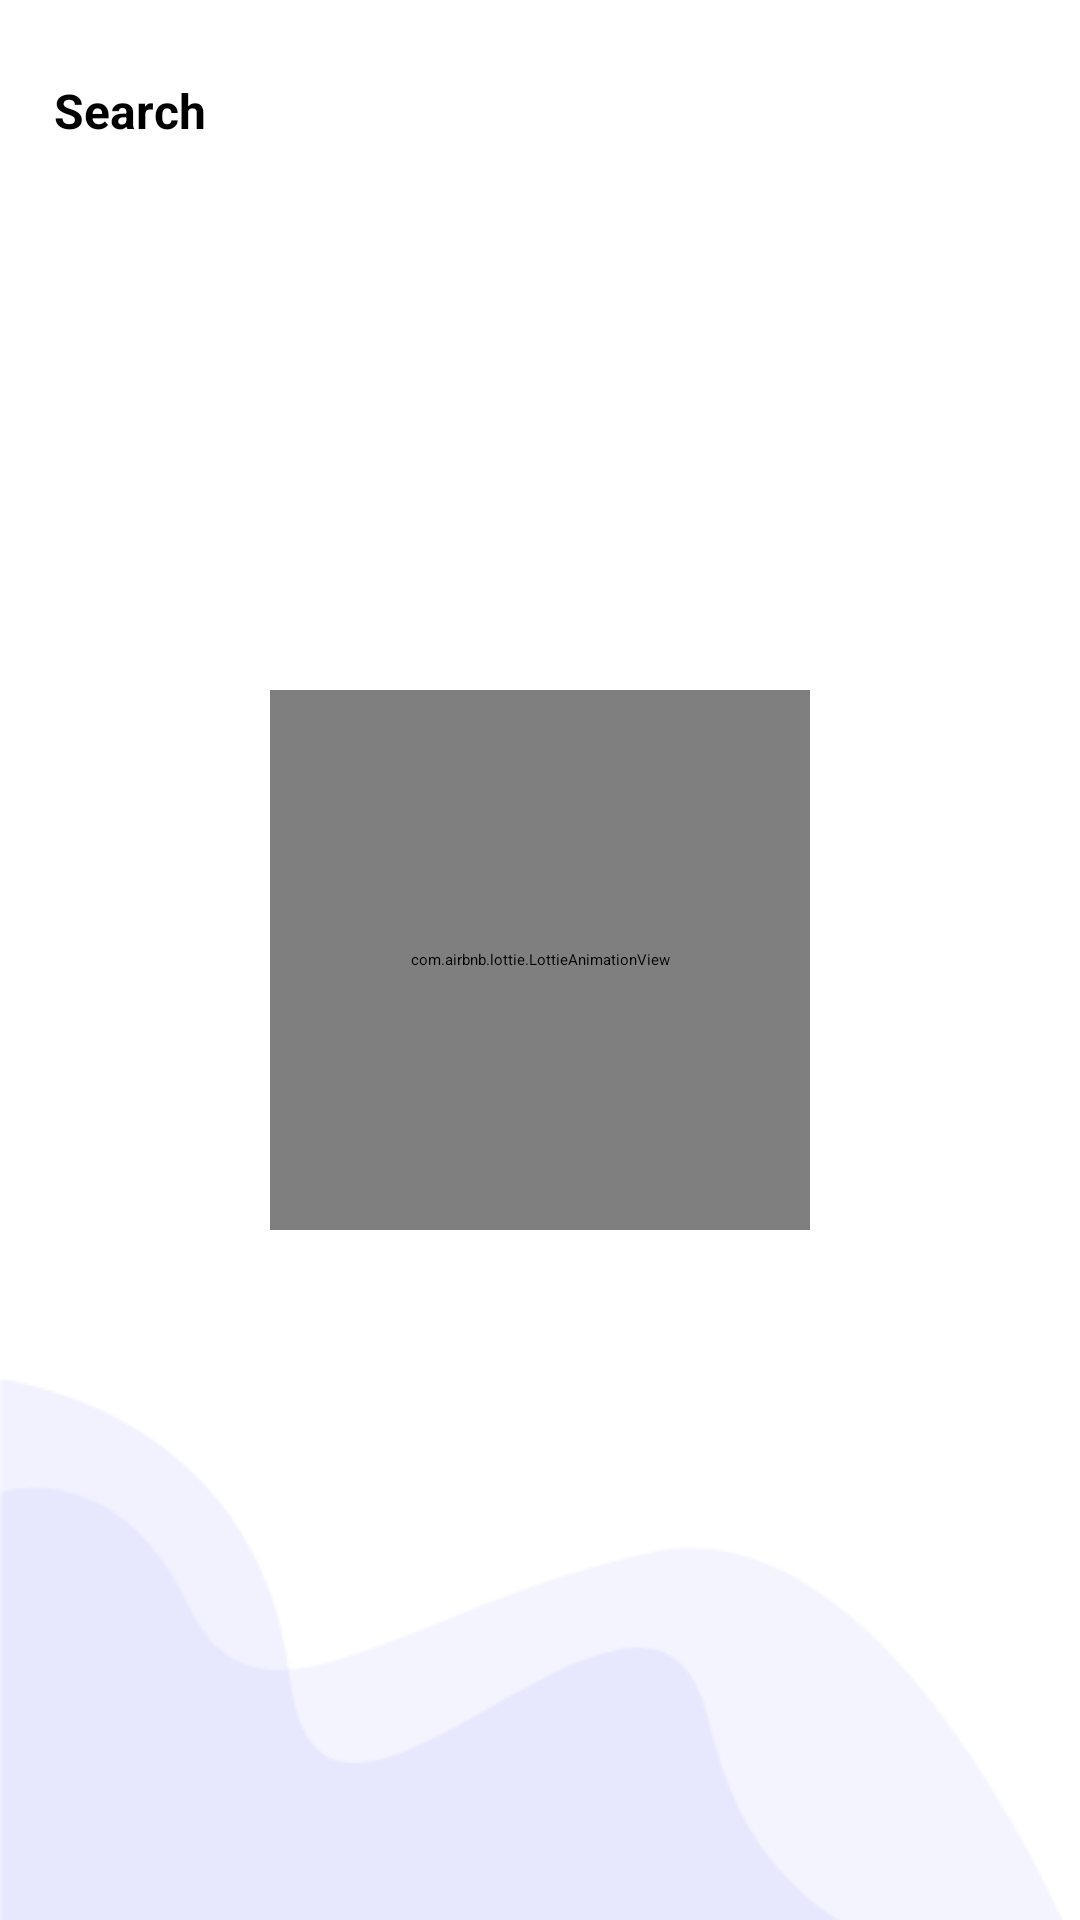

The Android layout XML behind this screen, and the referenced resources:
<!-- AndroidManifest.xml: application theme Theme.SplashScreenTheme -->
<!-- res/layout/fragment_courses.xml -->
<?xml version="1.0" encoding="utf-8"?>
<layout xmlns:android="http://schemas.android.com/apk/res/android"
    xmlns:app="http://schemas.android.com/apk/res-auto"
    xmlns:tools="http://schemas.android.com/tools">


    <androidx.constraintlayout.widget.ConstraintLayout
        android:layout_width="match_parent"
        android:layout_height="match_parent"
        tools:context=".ui.courses.CoursesFragment">

        <ImageView
            android:id="@+id/bg2"
            android:layout_width="0dp"
            android:layout_height="wrap_content"
            android:layout_marginBottom="-32dp"
            android:rotation="180"
            android:src="@drawable/b_bg"
            app:layout_constraintBottom_toBottomOf="parent"
            app:layout_constraintEnd_toEndOf="parent"
            app:layout_constraintStart_toStartOf="parent" />

        <EditText
            android:id="@+id/search"
            style="@style/TextBlack.medium"
            android:layout_width="0dp"
            android:layout_height="wrap_content"
            android:layout_marginStart="8dp"
            android:layout_marginTop="16dp"
            android:layout_marginEnd="8dp"
            android:background="@drawable/bg_edit_text"
            android:drawableStart="@drawable/ic_search"
            android:drawablePadding="10dp"
            android:elevation="5dp"
            android:gravity="start|center"
            android:hint="@string/search"
            android:inputType="text"
            android:maxLines="1"
            android:padding="10dp"
            app:layout_constraintEnd_toEndOf="parent"
            app:layout_constraintStart_toStartOf="parent"
            app:layout_constraintTop_toTopOf="parent" />

        <androidx.recyclerview.widget.RecyclerView
            android:id="@+id/courses_list"
            android:layout_width="0dp"
            android:layout_height="0dp"
            android:layout_marginStart="16dp"
            android:layout_marginTop="16dp"
            android:layout_marginEnd="16dp"
            app:layoutManager="androidx.recyclerview.widget.GridLayoutManager"
            app:layout_constraintBottom_toBottomOf="parent"
            app:layout_constraintEnd_toEndOf="parent"
            app:layout_constraintStart_toStartOf="parent"
            app:layout_constraintTop_toBottomOf="@+id/search"
            app:spanCount="2"
            tools:itemCount="8"
            tools:listitem="@layout/item_list_course" />

        <com.airbnb.lottie.LottieAnimationView
            android:id="@+id/animation_view"
            android:layout_width="180dp"
            android:layout_height="180dp"
            app:layout_constraintBottom_toBottomOf="parent"
            app:layout_constraintEnd_toEndOf="parent"
            app:layout_constraintStart_toStartOf="parent"
            app:layout_constraintTop_toTopOf="parent"
            app:lottie_autoPlay="true"
            app:lottie_loop="true"
            app:lottie_rawRes="@raw/loader" />
    </androidx.constraintlayout.widget.ConstraintLayout>
</layout>
<!-- res/layout/item_list_course.xml (included above) -->
<?xml version="1.0" encoding="utf-8"?>
<layout xmlns:android="http://schemas.android.com/apk/res/android"
    xmlns:app="http://schemas.android.com/apk/res-auto"
    xmlns:tools="http://schemas.android.com/tools">

        <data>
             <variable
                name="course"
                type="technited.minds.gurumantra.model.Course" />
        </data>

    <androidx.cardview.widget.CardView
        android:layout_width="match_parent"
        app:cardElevation="3dp"
        android:layout_margin="8dp"
        android:foreground="?android:attr/selectableItemBackground"
        android:clickable="true"
        android:focusable="true"
        app:cardCornerRadius="8dp"
        android:layout_height="wrap_content">

        <androidx.constraintlayout.widget.ConstraintLayout
            android:layout_width="match_parent"
            android:layout_height="match_parent">

            <ImageView
                android:id="@+id/course_image"
                android:layout_width="0dp"
                android:layout_height="0dp"
                android:setImageUrl="@{course.courseThumbnail}"
                android:src="@drawable/notebook"
                app:layout_constraintBottom_toBottomOf="parent"
                app:layout_constraintDimensionRatio="16:9"
                app:layout_constraintEnd_toEndOf="parent"
                app:layout_constraintStart_toStartOf="parent"
                app:layout_constraintTop_toTopOf="parent"
                app:layout_constraintVertical_bias="0.0" />

            <TextView
                android:id="@+id/course_name"
                style="@style/TextBlack.small"
                android:gravity="center"
                android:layout_width="0dp"
                android:text="@{course.courseName}"
                android:layout_height="wrap_content"
                android:padding="4dp"
                app:layout_constraintBottom_toBottomOf="parent"
                app:layout_constraintEnd_toEndOf="parent"
                app:layout_constraintStart_toStartOf="parent"
                app:layout_constraintTop_toBottomOf="@+id/course_image"
                tools:text="Bla Bla coursees" />

        </androidx.constraintlayout.widget.ConstraintLayout>
    </androidx.cardview.widget.CardView>
</layout>
<!-- resources referenced by this layout -->
<resources>
  <!-- drawable b_bg: png bitmap (drawable, 8688 bytes) -->
  <!-- drawable notebook: png bitmap (drawable, 7016 bytes) -->
  <string name="search">Search</string>
  <style name="TextBlack.medium">
          <item name="android:textSize">16sp</item>
      </style>
  <style name="TextBlack.small">
          <item name="android:textSize">13sp</item>
      </style>
  <style name="Theme.SplashScreenTheme" parent="Theme.SplashScreen">
          // Set the splash screen background, animated icon, and animation duration.
          <item name="windowSplashScreenBackground">@android:color/white</item>
  
          // Use windowSplashScreenAnimatedIcon to add either a drawable or an
          // animated drawable. One of these is required.
          <item name="windowSplashScreenAnimatedIcon">@drawable/splash</item>
          <item name="windowSplashScreenAnimationDuration">200</item>
          # Required for
          // animated icons
          
  
          // Set the theme of the Activity that directly follows your splash screen.
          <item name="postSplashScreenTheme">@style/Theme.GuruMantra</item>
          # Required.
      </style>
  <!-- drawable splash (drawable) -->
  <?xml version="1.0" encoding="utf-8"?>
  <layer-list xmlns:android="http://schemas.android.com/apk/res/android">
  
      <item android:drawable="@color/white" />
      <item
          android:width="150dp"
          android:height="150dp"
          android:drawable="@drawable/logo"
          android:gravity="center" />
  </layer-list>
  <style name="Theme.GuruMantra" parent="Theme.MaterialComponents.Light.NoActionBar">
          
          <item name="colorPrimary">@color/purple_500</item>
          <item name="colorPrimaryVariant">@color/red_500</item>
          <item name="colorOnPrimary">@color/white</item>
          
          <item name="colorSecondary">@color/red_200</item>
          <item name="colorSecondaryVariant">@color/red_500</item>
          <item name="colorOnSecondary">@color/black</item>
          
          <item name="android:statusBarColor" tools:targetApi="l">?attr/colorPrimaryVariant</item>
          
      </style>
  <color name="white">#FFFFFFFF</color>
  <!-- drawable logo: png bitmap (drawable, 54737 bytes) -->
  <color name="purple_500">#1a212c</color>
  <color name="red_500">#F44336</color>
  <color name="red_200">#EF9A9A</color>
  <color name="black">#FF000000</color>
</resources>
